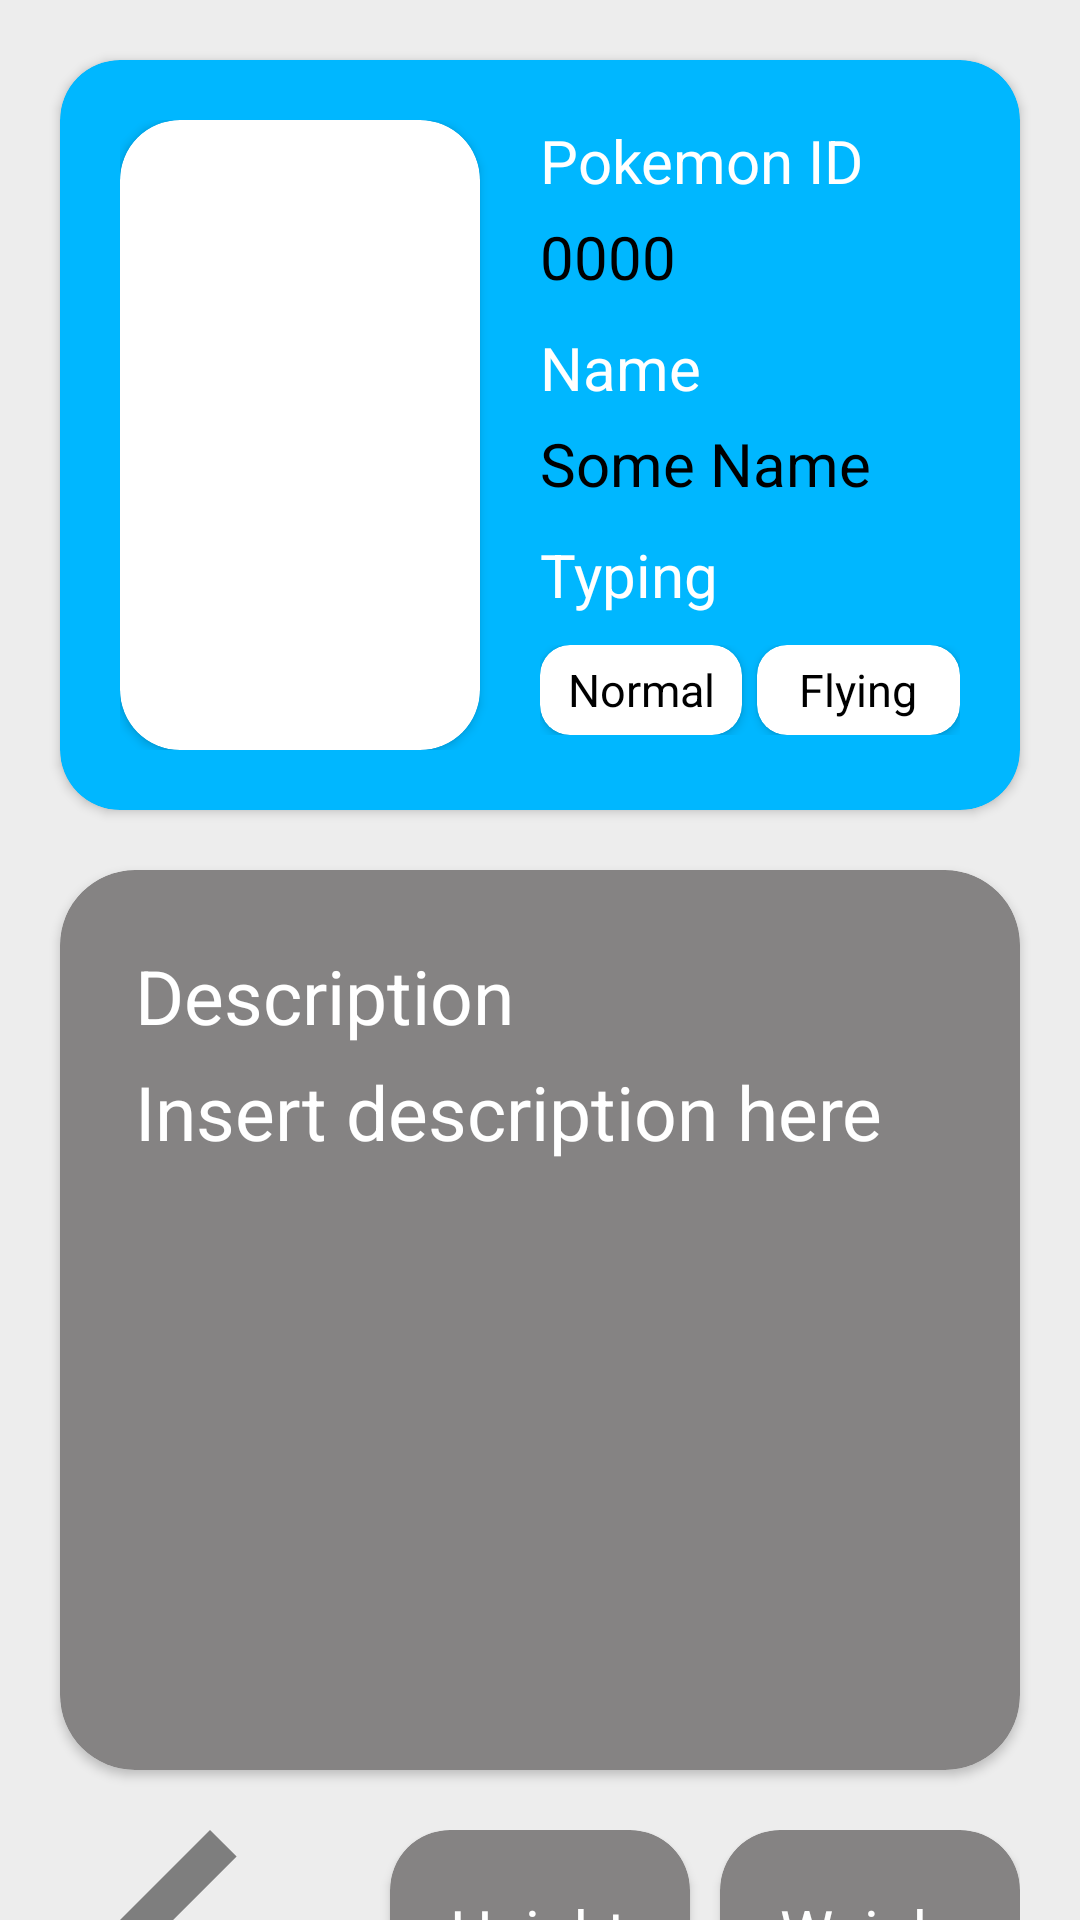

Reconstruct the res/layout file that produces this screen, plus the resources it refers to.
<!-- AndroidManifest.xml: application theme Theme._4200_group_project -->
<!-- res/layout/pokemon_info.xml -->
<?xml version="1.0" encoding="utf-8"?>
<LinearLayout xmlns:android="http://schemas.android.com/apk/res/android"
    xmlns:app="http://schemas.android.com/apk/res-auto"
    xmlns:tools="http://schemas.android.com/tools"
    android:layout_width="match_parent"
    android:layout_height="match_parent"
    tools:context=".PokemonInfo"
    android:orientation="vertical"
    android:background="@color/grey">

    <androidx.cardview.widget.CardView
        android:layout_width="match_parent"
        android:layout_height="250dp"
        android:layout_margin="20dp"
        app:cardCornerRadius="20dp"
        app:cardBackgroundColor="@color/lightBlue">

        <LinearLayout
            android:layout_width="match_parent"
            android:layout_height="match_parent"
            android:padding="20dp">
            
            <androidx.cardview.widget.CardView
                android:layout_width="wrap_content"
                android:layout_height="match_parent"
                android:layout_weight="2"
                app:cardCornerRadius="20dp" >

                <ImageView
                    android:id="@+id/pokeImage"
                    android:layout_width="match_parent"
                    android:layout_height="match_parent"
                    android:contentDescription="pokemon image"/>
            </androidx.cardview.widget.CardView>

            <TableLayout
                android:layout_width="100dp"
                android:layout_height="match_parent"
                android:orientation="vertical"
                android:layout_weight="1"
                android:paddingStart="20dp">

                <TableRow
                    android:layout_marginBottom="5dp">
                    <TextView
                        android:layout_width="match_parent"
                        android:layout_height="match_parent"
                        android:text="Pokemon ID"
                        android:textSize="20sp"
                        android:textColor="@color/white"/>
                </TableRow>

                <TableRow
                    android:layout_marginBottom="10dp">
                    <TextView
                        android:id="@+id/pokeId"
                        android:layout_width="match_parent"
                        android:layout_height="match_parent"
                        android:text="0000"
                        android:textColor="@color/black"
                        android:textSize="20sp"/>
                </TableRow>

                <TableRow
                    android:layout_marginBottom="5dp">
                    <TextView
                        android:layout_width="match_parent"
                        android:layout_height="match_parent"
                        android:text="Name"
                        android:textSize="20sp"
                        android:textColor="@color/white"/>
                </TableRow>

                <TableRow
                    android:layout_marginBottom="10dp">
                    <TextView
                        android:id="@+id/pokeName"
                        android:layout_width="match_parent"
                        android:layout_height="match_parent"
                        android:text="Some Name"
                        android:textColor="@color/black"
                        android:textSize="20sp"/>
                </TableRow>

                <TableRow
                    android:layout_marginBottom="10dp">
                    <TextView
                        android:layout_width="match_parent"
                        android:layout_height="match_parent"
                        android:text="Typing"
                        android:textSize="20sp"
                        android:textColor="@color/white"/>
                </TableRow>

                <TableRow>
                    <androidx.cardview.widget.CardView
                        android:layout_height="30dp"
                        android:layout_width="0dp"
                        app:cardBackgroundColor="@color/white"
                        app:cardCornerRadius="10dp"
                        android:layout_weight="1"
                        android:layout_marginEnd="5dp"
                        >
                        <TextView
                            android:id="@+id/pokeType1"
                            android:layout_width="match_parent"
                            android:layout_height="match_parent"
                            android:text="Normal"
                            android:gravity="center"
                            android:textSize="15sp"
                            android:textColor="@color/black"/>
                    </androidx.cardview.widget.CardView>
                    <androidx.cardview.widget.CardView
                        android:id="@+id/pokeType2Card"
                        android:layout_height="30dp"
                        android:layout_width="0dp"
                        app:cardBackgroundColor="@color/white"
                        app:cardCornerRadius="10dp"
                        android:layout_weight="1">
                        <TextView
                            android:id="@+id/pokeType2"
                            android:layout_width="match_parent"
                            android:layout_height="match_parent"
                            android:text="Flying"
                            android:gravity="center"
                            android:textSize="15sp"
                            android:textColor="@color/black" />
                    </androidx.cardview.widget.CardView>
                </TableRow>
            </TableLayout>
        </LinearLayout>
    </androidx.cardview.widget.CardView>

    <androidx.cardview.widget.CardView
        android:layout_width="match_parent"
        android:layout_height="300dp"
        android:layout_marginBottom="20dp"
        android:layout_marginHorizontal="20dp"
        app:cardBackgroundColor="@color/lightGrey"
        app:cardCornerRadius="25dp">

        <LinearLayout
            android:layout_width="match_parent"
            android:layout_height="match_parent"
            android:orientation="vertical"
            android:padding="25dp">
            <TextView
                android:layout_width="match_parent"
                android:layout_height="wrap_content"
                android:text="Description"
                android:textSize="25sp"
                android:layout_marginBottom="5dp"
                android:textColor="@color/white"/>
            <TextView
                android:id="@+id/pokeDescription"
                android:layout_width="match_parent"
                android:layout_height="wrap_content"
                android:text="Insert description here"
                android:textColor="@color/white"
                android:textSize="25sp"
                />
        </LinearLayout>
    </androidx.cardview.widget.CardView>

    <LinearLayout
        android:layout_width="match_parent"
        android:layout_height="100dp"
        android:layout_marginHorizontal="20dp"
        android:orientation="horizontal">

        <ImageView
            android:id="@+id/back_btn"
            android:layout_width="0dp"
            android:layout_height="match_parent"
            android:layout_weight="1"
            android:layout_marginEnd="5dp"
            android:src="@drawable/back_arrow"
            android:contentDescription="Back Arrow" />

        <androidx.cardview.widget.CardView
            android:layout_width="0dp"
            android:layout_height="match_parent"
            android:layout_weight="1"
            app:cardCornerRadius="20dp"
            android:layout_marginHorizontal="5dp"
            app:cardBackgroundColor="@color/lightGrey">
            <LinearLayout
                android:layout_width="match_parent"
                android:layout_height="match_parent"
                android:orientation="vertical"
                android:padding="20dp">
                <TextView
                    android:layout_width="match_parent"
                    android:layout_height="wrap_content"
                    android:textColor="@color/white"
                    android:text="Height"
                    android:textSize="20sp"
                    android:layout_marginBottom="5dp" />
                <TextView
                    android:id="@+id/pokeHeight"
                    android:layout_width="match_parent"
                    android:layout_height="wrap_content"
                    android:textColor="@color/black"
                    android:text="Tall"
                    android:textSize="20sp"
                    />
            </LinearLayout>
        </androidx.cardview.widget.CardView>

        <androidx.cardview.widget.CardView
            android:layout_width="0dp"
            android:layout_height="match_parent"
            android:layout_weight="1"
            app:cardCornerRadius="20dp"
            android:layout_marginStart="5dp"
            app:cardBackgroundColor="@color/lightGrey">

            <LinearLayout
                android:layout_width="match_parent"
                android:layout_height="match_parent"
                android:orientation="vertical"
                android:padding="20dp">
                <TextView
                    android:layout_width="match_parent"
                    android:layout_height="wrap_content"
                    android:textColor="@color/white"
                    android:text="Weight"
                    android:textSize="20sp"
                    android:layout_marginBottom="5dp" />
                <TextView
                    android:id="@+id/pokeWeight"
                    android:layout_width="match_parent"
                    android:layout_height="wrap_content"
                    android:textColor="@color/black"
                    android:text="Chonky"
                    android:textSize="20sp"
                    />
            </LinearLayout>
        </androidx.cardview.widget.CardView>
    </LinearLayout>
</LinearLayout>
<!-- resources referenced by this layout -->
<resources>
  <color name="black">#FF000000</color>
  <color name="grey">#EDEDED</color>
  <color name="lightBlue">#00B7FF</color>
  <color name="lightGrey">#858383</color>
  <color name="white">#FFFFFFFF</color>
  <!-- drawable back_arrow (drawable) -->
  <vector xmlns:android="http://schemas.android.com/apk/res/android"
      android:width="40dp"
      android:height="40dp"
      android:viewportWidth="24"
      android:viewportHeight="24"
      android:tint="#333333"
      android:alpha="0.6"
      android:autoMirrored="true">
    <group android:scaleX="1.5"
        android:scaleY="1.5"
        android:translateX="-6"
        android:translateY="-6">
      <path
          android:fillColor="@color/white"
          android:pathData="M20,11H7.83l5.59,-5.59L12,4l-8,8 8,8 1.41,-1.41L7.83,13H20v-2z"/>
    </group>
  </vector>
  <style name="Theme._4200_group_project" parent="Base.Theme._4200_group_project" />
  <style name="Base.Theme._4200_group_project" parent="Theme.Material3.DayNight.NoActionBar">
          
          
      </style>
</resources>
